Run: headless pygame with SDL's dummy video driver; simulated clock (each Clock.tick advances the game by its frame time, no real sleeping); random seed 0; keys injected as events and as key.get_pressed() state; no mouse input.
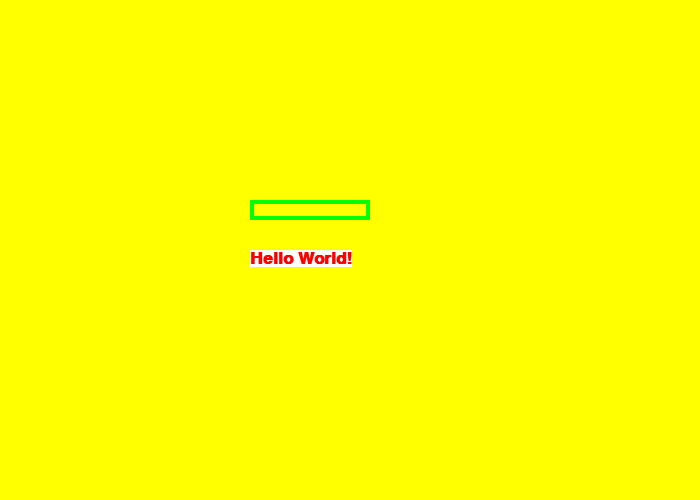
Frame 1 of 4 · flips 1–60 · no input
Frame 2 of 4 · flips 61–180 · tapped SPACE, RETURN · held RIGHT (→), D · screen unchanged from frame 1, image omitted
Frame 3 of 4 · flips 181–300 · held DOWN (↓), S · screen unchanged from frame 2, image omitted
Frame 4 of 4 · flips 301–420 · held LEFT (←), A, UP (↑), W · screen unchanged from frame 3, image omitted

The pygame program that drew these frames:



import pygame

# Define some colors
BLACK = (0, 0, 0)
WHITE = (255, 255, 255)
GREEN = (0, 255, 0)
RED = (255, 0, 0)
BLUE = (0, 0 , 255)
YELLOW = (255, 255, 0)

# INITIATE THE PYGAME ENGINE
pygame.init()

# Set the dimensions ( HEIGHT, WIDTH) OF THE SCREEN

WIDTH = 700
HEIGHT = 500
size = (WIDTH, HEIGHT)
screen = pygame.display.set_mode(size)

pygame.display.set_caption("Template")


# loop until the user clicks the close button
done = False

# Used to manage how fast the screen updates
clock = pygame.time.Clock()

#--------------MAIN PROGRAM LOOP ----------

while not done:
    #----Main event loop
    for event in pygame.event.get():
        if event.type == pygame.QUIT:
            done = True

    # --- Game logic should go here

    # --- Screen - clearing code goes here.
    # Don't put other drawing commands above this, or
    # they will be erased with this command

    # If you want a background command image, replace this clear with blit'ing
    # the background image

    screen.fill(YELLOW)
    font = pygame.font.SysFont('Calibri', 25, True, False)
    text = font.render("Hello World!", True, RED, WHITE)
    screen.blit(text, [250, 250])

    # ---Drawing code should go here
    platform1 = pygame.draw.rect(screen, GREEN,[250, 200, 120, 20], 4)

    # --- Update the screen with what we have drawn/
    pygame.display.flip()

    # --- limit to 60 frames per second
    clock.tick(60)

# Close the window , and quit.

pygame.quit()
